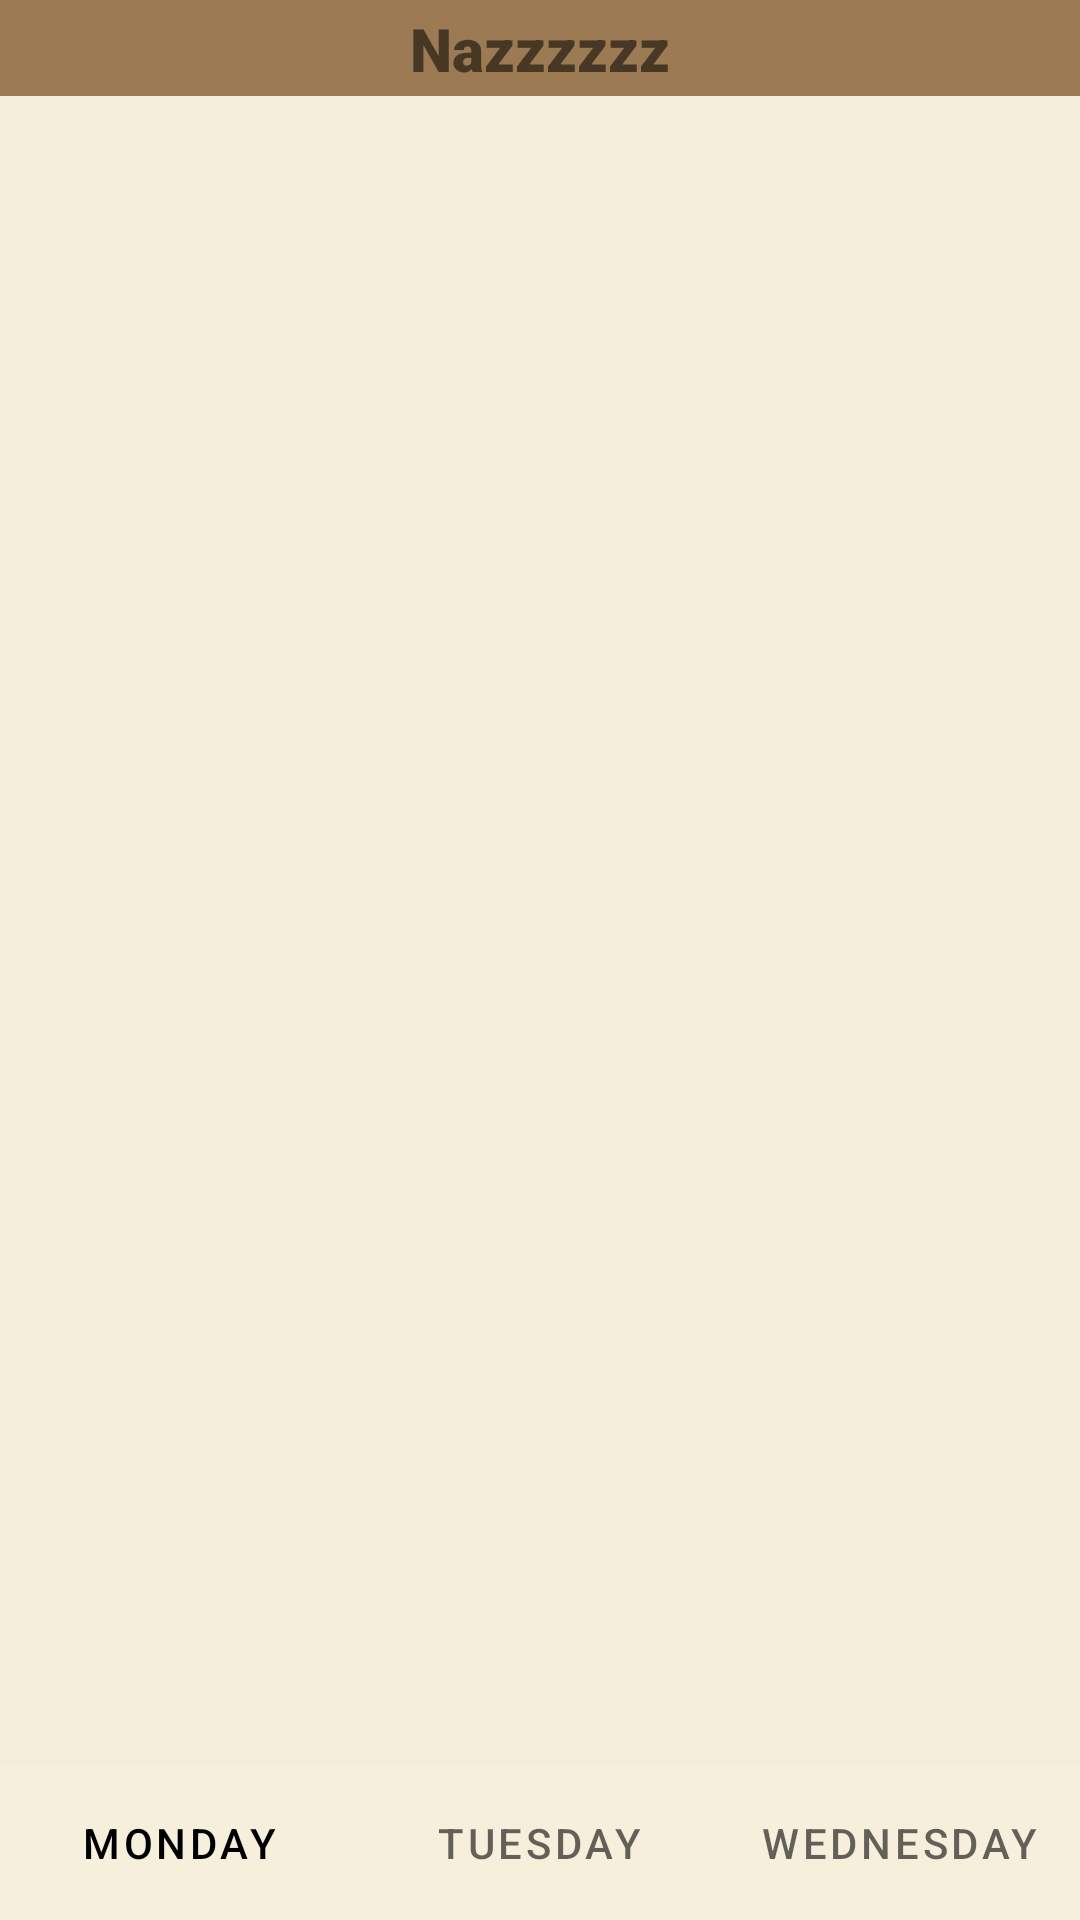

The Android layout XML behind this screen, and the referenced resources:
<!-- AndroidManifest.xml: application theme Theme.MyApplication2 -->
<!-- res/layout/activity_main.xml -->
<?xml version="1.0" encoding="utf-8"?>
<layout xmlns:android="http://schemas.android.com/apk/res/android"
    xmlns:app="http://schemas.android.com/apk/res-auto"
    xmlns:tools="http://schemas.android.com/tools">
    <data>
        <variable
            name="main"
            type="com.won.naz.activities.MainActivity" />
    </data>
    <androidx.constraintlayout.widget.ConstraintLayout
        android:layout_width="match_parent"
        android:layout_height="match_parent"
        tools:context=".activities.MainActivity">

        <androidx.viewpager2.widget.ViewPager2
            android:id="@+id/viewPager"
            android:layout_width="match_parent"
            android:layout_height="0dp"
            android:background="#F3EDDC"
            app:layout_constraintEnd_toEndOf="parent"
            app:layout_constraintHeight_percent="0.87"
            app:layout_constraintStart_toStartOf="parent"
            app:layout_constraintTop_toBottomOf="@+id/linearLayout" />

        <com.google.android.material.tabs.TabLayout
            android:id="@+id/tabLayout"
            android:layout_width="match_parent"
            android:layout_height="0dp"
            android:background="#F6EFDC"
            app:tabIndicatorHeight="0dp"
            app:layout_constraintBottom_toBottomOf="parent"
            app:layout_constraintEnd_toEndOf="parent"
            app:layout_constraintHeight_percent="0.08"
            app:layout_constraintStart_toStartOf="parent"
            app:layout_constraintTop_toBottomOf="@+id/viewPager">

            <com.google.android.material.tabs.TabItem
                android:layout_width="wrap_content"
                android:layout_height="wrap_content"
                android:text="Monday" />

            <com.google.android.material.tabs.TabItem
                android:layout_width="wrap_content"
                android:layout_height="wrap_content"
                android:text="Tuesday" />

            <com.google.android.material.tabs.TabItem
                android:layout_width="wrap_content"
                android:layout_height="wrap_content"
                android:text="Wednesday" />
        </com.google.android.material.tabs.TabLayout>

        <androidx.constraintlayout.widget.ConstraintLayout
            android:id="@+id/linearLayout"
            android:layout_width="match_parent"
            android:layout_height="0dp"
            android:background="#9C7B54"
            android:orientation="horizontal"
            app:layout_constraintEnd_toEndOf="parent"
            app:layout_constraintHeight_percent="0.05"
            app:layout_constraintStart_toStartOf="parent"
            app:layout_constraintTop_toTopOf="parent">

            <TextView
                android:id="@+id/textView4"
                android:layout_width="wrap_content"
                android:layout_height="wrap_content"
                android:fontFamily="sans-serif-black"
                android:text="Nazzzzzz"
                android:textSize="20sp"
                app:layout_constraintBottom_toBottomOf="parent"
                app:layout_constraintEnd_toEndOf="parent"
                app:layout_constraintStart_toStartOf="parent"
                app:layout_constraintTop_toTopOf="parent" />
        </androidx.constraintlayout.widget.ConstraintLayout>
    </androidx.constraintlayout.widget.ConstraintLayout>
</layout>
<!-- resources referenced by this layout -->
<resources>
  <style name="Theme.MyApplication2" parent="Theme.MaterialComponents.DayNight.DarkActionBar">
          
          <item name="colorPrimary">@color/black</item>
          <item name="colorPrimaryVariant">@color/black</item>
          <item name="colorOnPrimary">@color/white</item>
          
          <item name="colorSecondary">@color/teal_200</item>
          <item name="colorSecondaryVariant">@color/teal_700</item>
          <item name="colorOnSecondary">@color/black</item>
          
          <item name="windowActionBar">false</item>
          <item name="windowNoTitle">true</item>
          <item name="android:statusBarColor" tools:targetApi="l">?attr/colorPrimaryVariant</item>
          
      </style>
  <!-- not gathered from this repository: default colours our renderer supplied (Android Studio template values) -->
  <color name="teal_200">#FF03DAC5</color>
  <color name="teal_700">#FF018786</color>
  <color name="black">#FF000000</color>
  <color name="white">#FFFFFFFF</color>
</resources>
